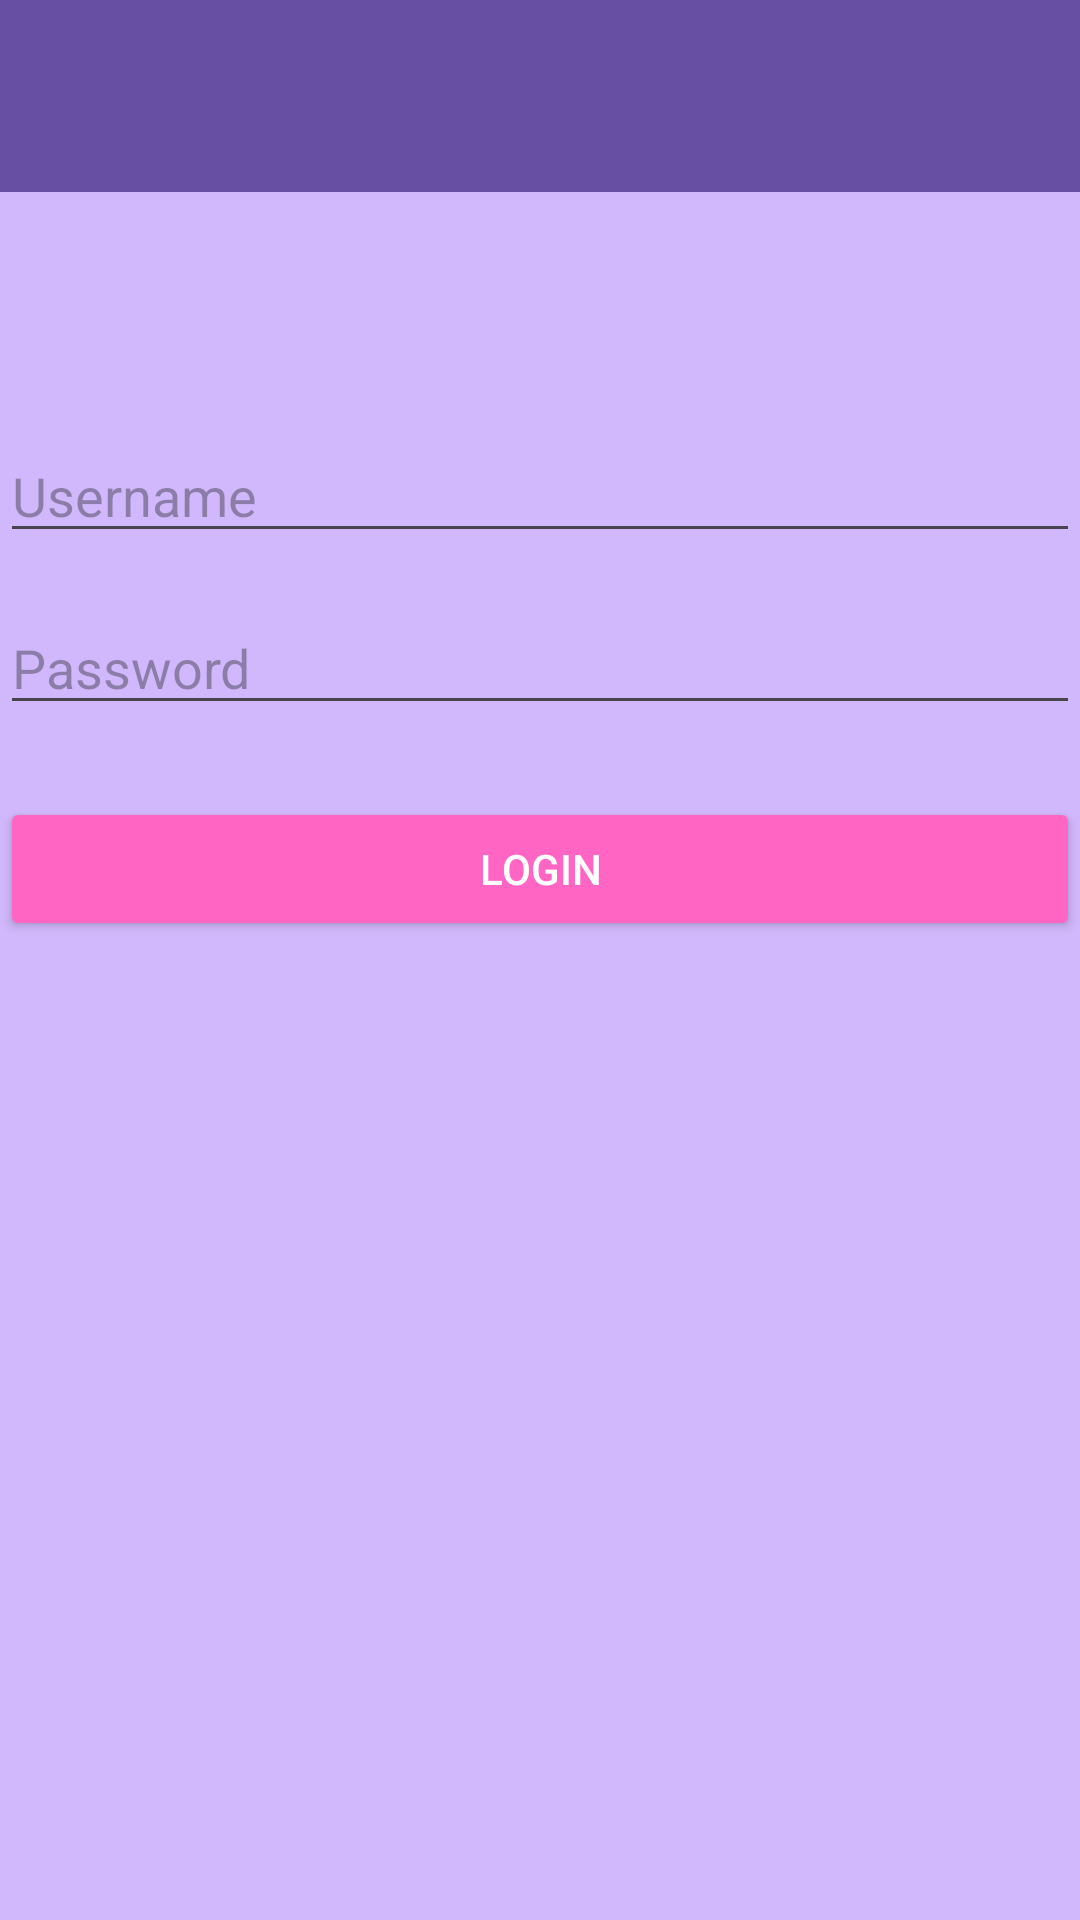

Layout XML and referenced resources for this Android screen:
<!-- AndroidManifest.xml: application theme Theme.GroceriesAppIlaria -->
<!-- res/layout/activity_login.xml -->
<?xml version="1.0" encoding="utf-8"?>
<androidx.constraintlayout.widget.ConstraintLayout xmlns:android="http://schemas.android.com/apk/res/android"
    xmlns:app="http://schemas.android.com/apk/res-auto"
    xmlns:tools="http://schemas.android.com/tools"
    android:id="@+id/main"
    android:layout_width="match_parent"
    android:layout_height="match_parent"
    tools:context=".Login">

    <LinearLayout xmlns:android="http://schemas.android.com/apk/res/android"
        android:layout_width="match_parent"
        android:layout_height="match_parent"
        android:orientation="vertical"
        android:background="@color/lightpurple"
        >
        <androidx.appcompat.widget.Toolbar
            android:id="@+id/toolbar"
            android:layout_width="match_parent"
            android:layout_height="wrap_content"
            android:background="?attr/colorPrimary"
            android:minHeight="?attr/actionBarSize"
            android:theme="?attr/actionBarTheme" />

        <ImageView
            android:layout_width="wrap_content"
            android:layout_height="wrap_content"
            android:src="@drawable/avatar"
            android:layout_marginTop="55dp"
            android:background="@color/white"
            android:layout_gravity="center_horizontal"
            android:layout_marginBottom="24dp"/>

        <EditText
            android:id="@+id/userName"
            android:layout_width="match_parent"
            android:layout_height="wrap_content"

            android:textColor="@android:color/white"
            android:hint="Username"
            android:inputType="text"/>

        <EditText
            android:id="@+id/passwordTxt"
            android:layout_width="match_parent"
            android:layout_height="wrap_content"
            android:textColor="@android:color/white"
            android:hint="Password"
            android:inputType="textPassword"
            android:layout_marginTop="16dp"/>

        <Button
            android:id="@+id/btnLogin"
            android:layout_width="match_parent"
            android:textColor="@android:color/white"
            android:layout_height="wrap_content"
            android:backgroundTint="@color/pink"
            android:text="Login"
            android:layout_marginTop="24dp"/>

    </LinearLayout>

</androidx.constraintlayout.widget.ConstraintLayout>
<!-- resources referenced by this layout -->
<resources>
  <color name="lightpurple">#9EB692FB</color>
  <color name="pink">#FF66C4</color>
  <color name="white">#FFFFFFFF</color>
  <style name="Theme.GroceriesAppIlaria" parent="Base.Theme.GroceriesAppIlaria" />
  <style name="Base.Theme.GroceriesAppIlaria" parent="Theme.Material3.DayNight.NoActionBar">
          
          
      </style>
</resources>
